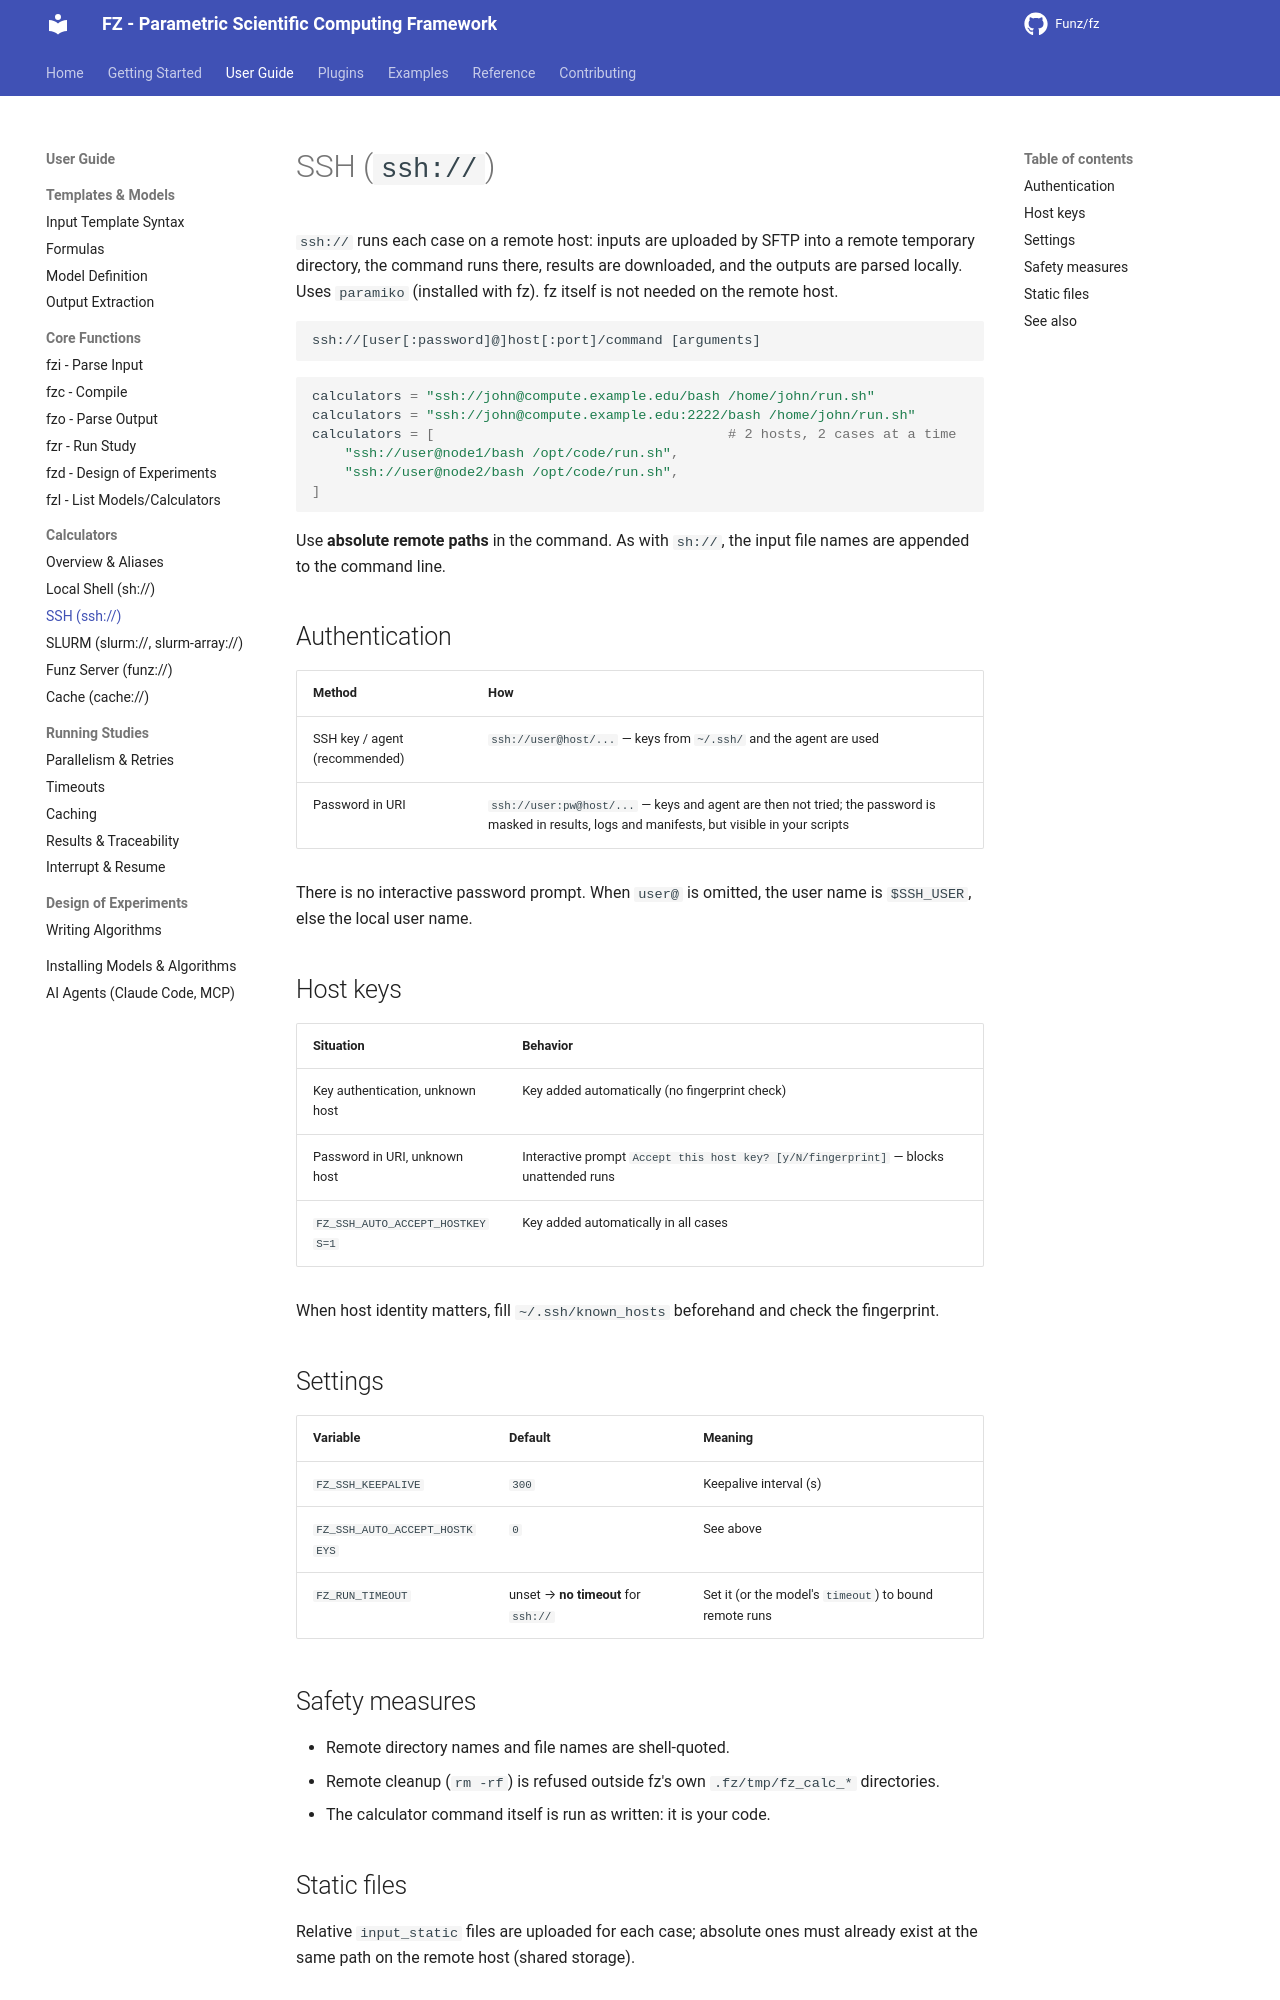

repository: Funz/fz.github.io · page: user-guide/calculators/ssh/index.html · generator: mkdocs

# SSH (`ssh://`)

`ssh://` runs each case on a remote host: inputs are uploaded by SFTP into a remote
temporary directory, the command runs there, results are downloaded, and the outputs
are parsed locally. Uses `paramiko` (installed with fz). fz itself is not needed on the
remote host.

```text
ssh://[user[:password]@]host[:port]/command [arguments]
```

```python
calculators = "ssh://john@compute.example.edu/bash /home/john/run.sh"
calculators = "ssh://john@compute.example.edu:2222/bash /home/john/run.sh"
calculators = [                                    # 2 hosts, 2 cases at a time
    "ssh://user@node1/bash /opt/code/run.sh",
    "ssh://user@node2/bash /opt/code/run.sh",
]
```

Use **absolute remote paths** in the command. As with `sh://`, the input file names are
appended to the command line.

## Authentication

| Method | How |
|--------|-----|
| SSH key / agent (recommended) | `ssh://user@host/...` — keys from `~/.ssh/` and the agent are used |
| Password in URI | `ssh://user:pw@host/...` — keys and agent are then not tried; the password is masked in results, logs and manifests, but visible in your scripts |

There is no interactive password prompt. When `user@` is omitted, the user name is
`$SSH_USER`, else the local user name.

## Host keys

| Situation | Behavior |
|-----------|----------|
| Key authentication, unknown host | Key added automatically (no fingerprint check) |
| Password in URI, unknown host | Interactive prompt `Accept this host key? [y/N/fingerprint]` — blocks unattended runs |
| `FZ_SSH_AUTO_ACCEPT_HOSTKEYS=1` | Key added automatically in all cases |

When host identity matters, fill `~/.ssh/known_hosts` beforehand and check the
fingerprint.

## Settings

| Variable | Default | Meaning |
|----------|---------|---------|
| `FZ_SSH_KEEPALIVE` | `300` | Keepalive interval (s) |
| `FZ_SSH_AUTO_ACCEPT_HOSTKEYS` | `0` | See above |
| `FZ_RUN_TIMEOUT` | unset → **no timeout** for `ssh://` | Set it (or the model's `timeout`) to bound remote runs |
